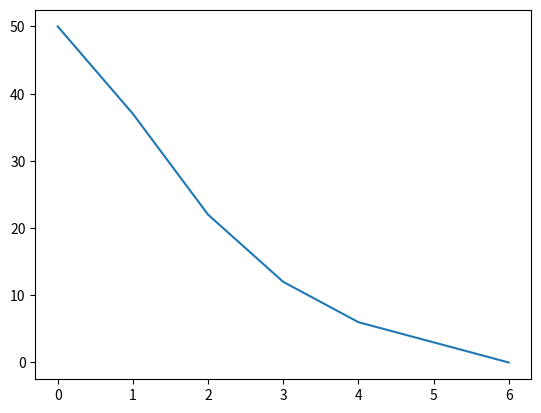

The matplotlib source for this figure:
class LudicaMamuts:
    from random import randint
    def __init__(self, ini):
        self.ini=int(ini)
        self.mamuts=[1 for i in range(ini)]
        self.pob=[ini]
        self.era=1
        self.lim=self.era
        self.d=self.dado()
        self.teorias={'Primera_teoria': self.primerateoria(),
                    'Segunda_teoria':self.segundateoria(),
                    'Tercera_teoria':self.tercerateoria(),
                    'Cuarta_teoria':self.cuartateoria()}
        pass
    def dado(self):
        return self.randint(1,6)
    def primerateoria(self):
        while self.era <=8 and len(self.mamuts)>0:
            for j in range(len(self.mamuts)):
                self.d=self.dado()
                if self.d==1:
                    self.mamuts.append(1)
                elif self.d==2 or self.d==3 or self.d==4:
                    self.mamuts.pop()
                else:
                    pass
            self.pob.append(len(self.mamuts))
            self.era+=1
        return self.pob
    def segundateoria(self):
        while len(self.mamuts)<= 4*self.ini and len(self.mamuts)>0:
            for j in range(len(self.mamuts)):
                self.d=self.dado()
                if self.d==1 and self.d==2 and self.d==3:
                    self.mamuts.append(1)
                elif self.d==4 and self.d==5:
                    self.mamuts.pop()
                else:
                    pass
            self.pob.append(len(self.mamuts))
            self.era+=1
            self.lim = self.era
        return self.pob
    def tercerateoria(self):
        while self.era <= self.lim +8 and len(self.mamuts)>0:
            for j in range(len(self.mamuts)):
                self.d=self.dado()
                if self.d==1:
                    self.mamuts.append(1)
                elif self.d==2 or self.d==3:
                    self.mamuts.pop()
                else:
                    pass
            self.pob.append(len(self.mamuts))
            self.era+=1
        return self.pob
    def cuartateoria(self):
        while len(self.mamuts)>0:
            for j in range(len(self.mamuts)):
                self.d=self.dado()
                if self.d==1:
                    self.mamuts.append(1)
                elif  self.d==2 or self.d==3 or self.d==4:
                    self.mamuts.pop()
                else:
                    pass
            self.pob.append(len(self.mamuts))
            self.era+=1
        return self.pob
    pass


corrida=LudicaMamuts(50)

print(corrida.era, corrida.teorias['Primera_teoria'],corrida.teorias['Segunda_teoria'])

import matplotlib.pyplot as plt

plt.plot(corrida.pob)
plt.show()
